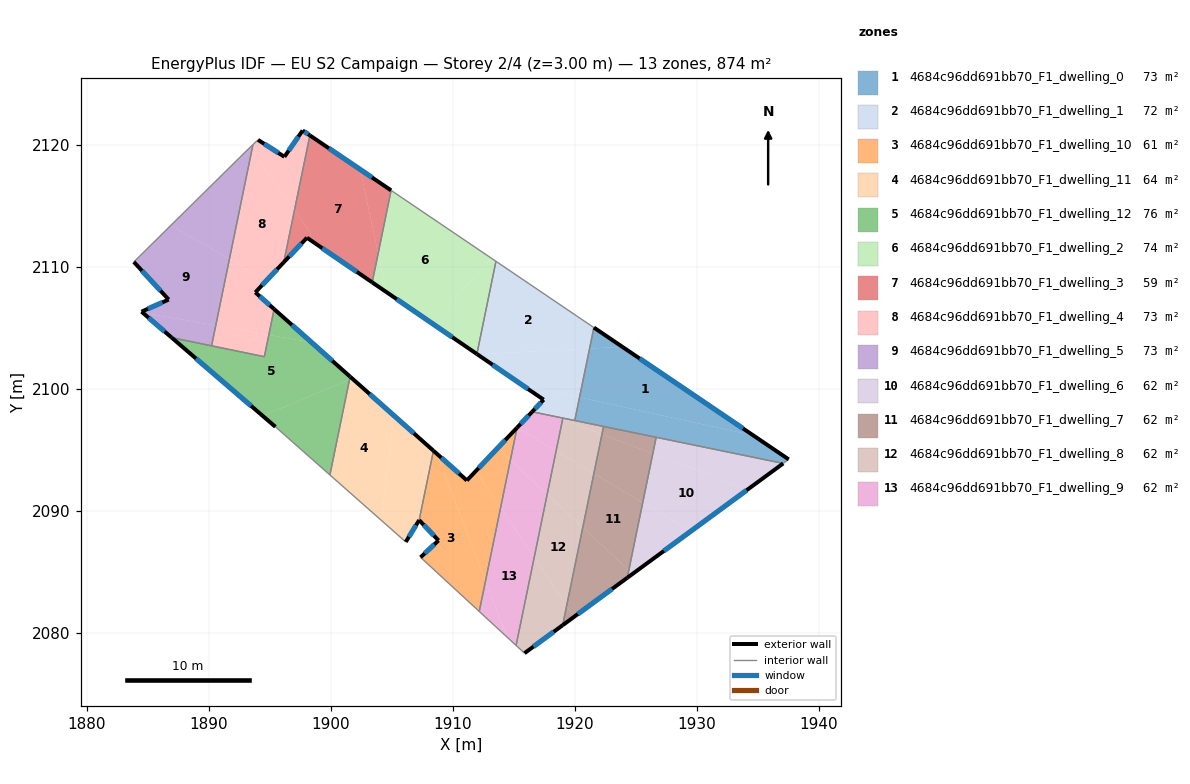
=== STOREY PLAN SPEC (per zone: floor XY polygon, exterior-wall plan segments, windows/doors) ===
zone 1: 4684c96dd691bb70_F1_dwelling_0  (72.8 m²)
  floor: (1934.60, 2096.19) (1920.38, 2099.30) (1921.20, 2103.30) (1923.89, 2103.44)
  floor: (1934.60, 2096.19) (1937.51, 2094.22) (1937.06, 2093.89) (1919.99, 2097.40) (1920.38, 2099.30)
  floor: (1923.89, 2103.44) (1921.20, 2103.30) (1921.56, 2105.02)
  exterior wall: (1937.51, 2094.22) – (1921.56, 2105.02)  [19.3 m]
    window: (1933.77, 2096.76) – (1925.30, 2102.48)  [16.3 m²]
  interior walls: 5
zone 2: 4684c96dd691bb70_F1_dwelling_1  (71.7 m²)
  floor: (1921.56, 2105.02) (1921.20, 2103.30) (1912.01, 2102.83) (1911.97, 2102.85) (1913.53, 2110.45)
  floor: (1921.20, 2103.30) (1920.38, 2099.30) (1915.65, 2100.33) (1912.01, 2102.83)
  floor: (1920.38, 2099.30) (1919.99, 2097.40) (1918.31, 2097.75) (1916.72, 2098.35) (1917.44, 2099.11) (1915.65, 2100.33)
  floor: (1918.31, 2097.75) (1916.50, 2098.12) (1916.72, 2098.35)
  exterior wall: (1917.44, 2099.11) – (1916.50, 2098.12)  [1.4 m]
    window: (1917.22, 2098.88) – (1916.72, 2098.35)  [1.2 m²]
  exterior wall: (1911.97, 2102.85) – (1917.44, 2099.11)  [6.6 m]
    window: (1913.26, 2101.97) – (1916.16, 2099.99)  [5.6 m²]
  interior walls: 5
zone 3: 4684c96dd691bb70_F1_dwelling_10  (60.8 m²)
  floor: (1908.70, 2094.67) (1912.68, 2084.26) (1912.16, 2081.76) (1907.36, 2086.20) (1908.83, 2087.58) (1907.24, 2089.24) (1908.41, 2094.93)
  floor: (1911.90, 2093.28) (1913.91, 2090.26) (1912.68, 2084.26) (1908.70, 2094.67) (1911.15, 2092.49)
  floor: (1914.71, 2094.15) (1913.91, 2090.26) (1911.90, 2093.28) (1913.66, 2095.13)
  floor: (1915.26, 2096.81) (1914.71, 2094.15) (1913.66, 2095.13)
  exterior wall: (1908.83, 2087.58) – (1907.36, 2086.20)  [2.0 m]
    window: (1908.48, 2087.26) – (1907.70, 2086.52)  [1.7 m²]
  exterior wall: (1907.24, 2089.24) – (1908.83, 2087.58)  [2.3 m]
    window: (1907.62, 2088.85) – (1908.46, 2087.97)  [1.9 m²]
  exterior wall: (1911.15, 2092.49) – (1908.41, 2094.93)  [3.7 m]
    window: (1910.51, 2093.07) – (1909.06, 2094.36)  [3.1 m²]
  exterior wall: (1915.26, 2096.82) – (1911.15, 2092.49)  [6.0 m]
    window: (1914.30, 2095.80) – (1912.12, 2093.51)  [5.0 m²]
  interior walls: 3
zone 4: 4684c96dd691bb70_F1_dwelling_11  (64.0 m²)
  floor: (1905.16, 2097.82) (1904.16, 2089.21) (1899.93, 2092.95) (1901.54, 2100.76) (1901.75, 2100.85)
  floor: (1908.41, 2094.93) (1907.24, 2089.24) (1906.14, 2087.46) (1904.16, 2089.21) (1905.16, 2097.82)
  floor: (1901.75, 2100.85) (1901.54, 2100.76) (1901.59, 2101.00)
  exterior wall: (1908.41, 2094.93) – (1901.59, 2101.00)  [9.1 m]
    window: (1906.81, 2096.35) – (1903.19, 2099.57)  [7.7 m²]
  exterior wall: (1906.14, 2087.46) – (1907.24, 2089.24)  [2.1 m]
    window: (1906.40, 2087.88) – (1906.98, 2088.82)  [1.8 m²]
  interior walls: 3
zone 5: 4684c96dd691bb70_F1_dwelling_12  (76.1 m²)
  floor: (1898.44, 2103.79) (1901.59, 2101.00) (1901.54, 2100.76) (1894.43, 2097.78) (1886.97, 2104.20) (1894.56, 2102.63) (1894.93, 2104.42)
  floor: (1901.54, 2100.76) (1899.93, 2092.95) (1895.47, 2096.89) (1894.43, 2097.78)
  floor: (1898.44, 2103.79) (1894.93, 2104.42) (1895.36, 2106.53)
  exterior wall: (1886.97, 2104.20) – (1895.47, 2096.89)  [11.2 m]
    window: (1888.96, 2102.48) – (1893.47, 2098.60)  [9.5 m²]
  exterior wall: (1901.59, 2101.00) – (1895.36, 2106.53)  [8.3 m]
    window: (1900.12, 2102.30) – (1896.82, 2105.23)  [7.0 m²]
  interior walls: 5
zone 6: 4684c96dd691bb70_F1_dwelling_2  (74.0 m²)
  floor: (1913.16, 2110.70) (1908.31, 2105.36) (1904.55, 2107.93) (1903.88, 2111.09) (1904.95, 2116.26)
  floor: (1903.88, 2111.09) (1904.55, 2107.93) (1903.40, 2108.72)
  floor: (1913.53, 2110.45) (1911.97, 2102.85) (1908.31, 2105.36) (1913.16, 2110.70)
  exterior wall: (1903.40, 2108.72) – (1911.97, 2102.85)  [10.4 m]
    window: (1905.41, 2107.34) – (1909.96, 2104.23)  [8.8 m²]
  interior walls: 3
zone 7: 4684c96dd691bb70_F1_dwelling_3  (59.1 m²)
  floor: (1902.41, 2117.97) (1903.88, 2111.09) (1903.40, 2108.72) (1898.05, 2112.38) (1898.39, 2112.74) (1897.03, 2114.64) (1898.29, 2120.76)
  floor: (1904.95, 2116.26) (1903.88, 2111.09) (1902.41, 2117.97)
  floor: (1897.03, 2114.64) (1898.39, 2112.74) (1896.15, 2110.37)
  exterior wall: (1896.15, 2110.37) – (1898.05, 2112.38)  [2.8 m]
    window: (1896.60, 2110.84) – (1897.61, 2111.91)  [2.3 m²]
  exterior wall: (1904.95, 2116.26) – (1898.29, 2120.76)  [8.0 m]
    window: (1903.38, 2117.31) – (1899.85, 2119.70)  [6.8 m²]
  exterior wall: (1898.05, 2112.38) – (1903.40, 2108.72)  [6.5 m]
    window: (1899.31, 2111.52) – (1902.14, 2109.58)  [5.5 m²]
  interior walls: 2
zone 8: 4684c96dd691bb70_F1_dwelling_4  (72.8 m²)
  floor: (1893.53, 2119.53) (1897.03, 2114.64) (1896.15, 2110.37) (1894.73, 2108.87) (1891.70, 2110.62)
  floor: (1898.29, 2120.76) (1897.03, 2114.64) (1893.53, 2119.53) (1893.63, 2120.00) (1894.04, 2120.40) (1896.20, 2119.01) (1897.70, 2121.16)
  floor: (1894.73, 2108.87) (1893.82, 2107.90) (1895.36, 2106.53) (1894.93, 2104.42) (1890.58, 2105.18) (1891.70, 2110.62)
  floor: (1894.93, 2104.42) (1894.56, 2102.63) (1890.24, 2103.52) (1890.58, 2105.18)
  exterior wall: (1898.29, 2120.76) – (1897.70, 2121.16)  [0.7 m]
    window: (1898.15, 2120.86) – (1897.84, 2121.07)  [0.6 m²]
  exterior wall: (1893.82, 2107.90) – (1896.15, 2110.37)  [3.4 m]
    window: (1894.37, 2108.48) – (1895.60, 2109.79)  [2.9 m²]
  exterior wall: (1895.36, 2106.53) – (1893.82, 2107.90)  [2.1 m]
    window: (1895.00, 2106.85) – (1894.18, 2107.58)  [1.7 m²]
  exterior wall: (1896.20, 2119.01) – (1894.04, 2120.40)  [2.6 m]
    window: (1895.70, 2119.33) – (1894.55, 2120.07)  [2.2 m²]
  exterior wall: (1897.70, 2121.16) – (1896.20, 2119.01)  [2.6 m]
    window: (1897.35, 2120.66) – (1896.55, 2119.51)  [2.2 m²]
  interior walls: 5
zone 9: 4684c96dd691bb70_F1_dwelling_5  (72.8 m²)
  floor: (1891.70, 2110.62) (1890.58, 2105.18) (1884.59, 2106.24) (1884.50, 2106.32) (1886.72, 2107.31) (1883.87, 2110.40) (1886.91, 2113.40)
  floor: (1890.58, 2105.18) (1890.24, 2103.52) (1886.97, 2104.20) (1884.59, 2106.24)
  floor: (1893.37, 2119.75) (1893.53, 2119.53) (1891.70, 2110.62) (1886.91, 2113.40) (1893.06, 2119.46)
  floor: (1893.63, 2120.00) (1893.53, 2119.53) (1893.37, 2119.75)
  exterior wall: (1884.50, 2106.32) – (1886.97, 2104.20)  [3.3 m]
    window: (1885.08, 2105.82) – (1886.39, 2104.70)  [2.8 m²]
  exterior wall: (1886.72, 2107.31) – (1884.50, 2106.32)  [2.4 m]
    window: (1886.20, 2107.08) – (1885.02, 2106.55)  [2.1 m²]
  exterior wall: (1883.87, 2110.40) – (1886.72, 2107.31)  [4.2 m]
    window: (1884.54, 2109.67) – (1886.05, 2108.04)  [3.5 m²]
  interior walls: 4
zone 10: 4684c96dd691bb70_F1_dwelling_6  (62.4 m²)
  floor: (1934.16, 2091.76) (1929.49, 2088.33) (1925.56, 2090.67) (1926.38, 2094.70)
  floor: (1937.06, 2093.89) (1934.16, 2091.76) (1926.38, 2094.70) (1926.66, 2096.03)
  floor: (1929.49, 2088.33) (1924.74, 2084.85) (1924.42, 2085.15) (1925.56, 2090.67)
  floor: (1924.74, 2084.85) (1924.29, 2084.52) (1924.42, 2085.15)
  exterior wall: (1924.29, 2084.52) – (1937.06, 2093.89)  [15.8 m]
    window: (1927.29, 2086.72) – (1934.06, 2091.69)  [13.4 m²]
  interior walls: 2
zone 11: 4684c96dd691bb70_F1_dwelling_7  (62.4 m²)
  floor: (1926.66, 2096.03) (1926.38, 2094.70) (1922.22, 2096.27) (1922.35, 2096.92)
  floor: (1925.56, 2090.67) (1924.42, 2085.15) (1920.65, 2088.65) (1921.55, 2093.06)
  floor: (1924.42, 2085.15) (1924.29, 2084.52) (1919.91, 2081.31) (1919.32, 2082.20) (1920.65, 2088.65)
  floor: (1926.38, 2094.70) (1925.56, 2090.67) (1921.55, 2093.06) (1922.22, 2096.27)
  floor: (1919.32, 2082.20) (1919.91, 2081.31) (1919.00, 2080.64)
  exterior wall: (1919.00, 2080.64) – (1924.29, 2084.52)  [6.6 m]
    window: (1920.24, 2081.55) – (1923.05, 2083.61)  [5.5 m²]
  interior walls: 3
zone 12: 4684c96dd691bb70_F1_dwelling_8  (62.4 m²)
  floor: (1920.65, 2088.65) (1919.32, 2082.20) (1916.66, 2086.17) (1917.73, 2091.36)
  floor: (1916.66, 2086.17) (1919.32, 2082.20) (1919.00, 2080.64) (1915.87, 2078.34) (1915.18, 2078.98)
  floor: (1921.55, 2093.06) (1920.65, 2088.65) (1917.73, 2091.36) (1918.46, 2094.91)
  floor: (1922.22, 2096.27) (1921.55, 2093.06) (1918.46, 2094.91) (1918.99, 2097.49)
  floor: (1922.35, 2096.92) (1922.22, 2096.27) (1918.99, 2097.49) (1919.01, 2097.60)
  exterior wall: (1915.87, 2078.34) – (1919.00, 2080.64)  [3.9 m]
    window: (1916.61, 2078.88) – (1918.26, 2080.10)  [3.3 m²]
  interior walls: 5
zone 13: 4684c96dd691bb70_F1_dwelling_9  (62.4 m²)
  floor: (1913.91, 2090.26) (1916.66, 2086.17) (1915.18, 2078.98) (1914.42, 2079.68) (1912.68, 2084.26)
  floor: (1912.68, 2084.26) (1914.42, 2079.68) (1912.16, 2081.76)
  floor: (1917.73, 2091.36) (1916.66, 2086.17) (1913.91, 2090.26) (1914.71, 2094.15)
  floor: (1918.46, 2094.91) (1917.73, 2091.36) (1914.71, 2094.15) (1915.26, 2096.81)
  floor: (1918.99, 2097.49) (1918.46, 2094.91) (1915.26, 2096.81) (1916.50, 2098.12) (1918.31, 2097.75)
  floor: (1919.01, 2097.60) (1918.99, 2097.49) (1918.31, 2097.75)
  exterior wall: (1916.50, 2098.12) – (1915.26, 2096.82)  [1.8 m]
    window: (1916.21, 2097.82) – (1915.55, 2097.12)  [1.5 m²]
  interior walls: 4

=== DERIVED (storey summary) ===
Building: EU S2 Campaign
Storey: 2 of 4  (floor level z = 3.00 m)
Storey gross floor area: 873.9 m²
Zones on this storey: 13
  - 4684c96dd691bb70_F1_dwelling_0: floor 72.8 m²; exterior wall 19.3 m (57.8 m²); 1 window(s) 16.3 m²; WWR 28.1%
  - 4684c96dd691bb70_F1_dwelling_1: floor 71.7 m²; exterior wall 8.0 m (24.0 m²); 2 window(s) 6.7 m²; WWR 28.1%
  - 4684c96dd691bb70_F1_dwelling_10: floor 60.8 m²; exterior wall 14.0 m (41.9 m²); 4 window(s) 11.8 m²; WWR 28.1%
  - 4684c96dd691bb70_F1_dwelling_11: floor 64.0 m²; exterior wall 11.2 m (33.7 m²); 2 window(s) 9.5 m²; WWR 28.1%
  - 4684c96dd691bb70_F1_dwelling_12: floor 76.1 m²; exterior wall 19.5 m (58.6 m²); 2 window(s) 16.5 m²; WWR 28.1%
  - 4684c96dd691bb70_F1_dwelling_2: floor 74.0 m²; exterior wall 10.4 m (31.2 m²); 1 window(s) 8.8 m²; WWR 28.1%
  - 4684c96dd691bb70_F1_dwelling_3: floor 59.1 m²; exterior wall 17.3 m (51.8 m²); 3 window(s) 14.6 m²; WWR 28.1%
  - 4684c96dd691bb70_F1_dwelling_4: floor 72.8 m²; exterior wall 11.4 m (34.1 m²); 5 window(s) 9.6 m²; WWR 28.1%
  - 4684c96dd691bb70_F1_dwelling_5: floor 72.8 m²; exterior wall 9.9 m (29.7 m²); 3 window(s) 8.4 m²; WWR 28.1%
  - 4684c96dd691bb70_F1_dwelling_6: floor 62.4 m²; exterior wall 15.8 m (47.5 m²); 1 window(s) 13.4 m²; WWR 28.1%
  - 4684c96dd691bb70_F1_dwelling_7: floor 62.4 m²; exterior wall 6.6 m (19.7 m²); 1 window(s) 5.5 m²; WWR 28.1%
  - 4684c96dd691bb70_F1_dwelling_8: floor 62.4 m²; exterior wall 3.9 m (11.6 m²); 1 window(s) 3.3 m²; WWR 28.1%
  - 4684c96dd691bb70_F1_dwelling_9: floor 62.4 m²; exterior wall 1.8 m (5.4 m²); 1 window(s) 1.5 m²; WWR 28.1%
Zone adjacency (shared interzone walls):
  - 4684c96dd691bb70_F1_dwelling_0 ↔ 4684c96dd691bb70_F1_dwelling_1
  - 4684c96dd691bb70_F1_dwelling_0 ↔ 4684c96dd691bb70_F1_dwelling_6
  - 4684c96dd691bb70_F1_dwelling_0 ↔ 4684c96dd691bb70_F1_dwelling_7
  - 4684c96dd691bb70_F1_dwelling_0 ↔ 4684c96dd691bb70_F1_dwelling_8
  - 4684c96dd691bb70_F1_dwelling_1 ↔ 4684c96dd691bb70_F1_dwelling_2
  - 4684c96dd691bb70_F1_dwelling_1 ↔ 4684c96dd691bb70_F1_dwelling_8
  - 4684c96dd691bb70_F1_dwelling_1 ↔ 4684c96dd691bb70_F1_dwelling_9
  - 4684c96dd691bb70_F1_dwelling_10 ↔ 4684c96dd691bb70_F1_dwelling_11
  - 4684c96dd691bb70_F1_dwelling_10 ↔ 4684c96dd691bb70_F1_dwelling_9
  - 4684c96dd691bb70_F1_dwelling_11 ↔ 4684c96dd691bb70_F1_dwelling_12
  - 4684c96dd691bb70_F1_dwelling_12 ↔ 4684c96dd691bb70_F1_dwelling_4
  - 4684c96dd691bb70_F1_dwelling_12 ↔ 4684c96dd691bb70_F1_dwelling_5
  - 4684c96dd691bb70_F1_dwelling_2 ↔ 4684c96dd691bb70_F1_dwelling_3
  - 4684c96dd691bb70_F1_dwelling_3 ↔ 4684c96dd691bb70_F1_dwelling_4
  - 4684c96dd691bb70_F1_dwelling_4 ↔ 4684c96dd691bb70_F1_dwelling_5
  - 4684c96dd691bb70_F1_dwelling_6 ↔ 4684c96dd691bb70_F1_dwelling_7
  - 4684c96dd691bb70_F1_dwelling_7 ↔ 4684c96dd691bb70_F1_dwelling_8
  - 4684c96dd691bb70_F1_dwelling_8 ↔ 4684c96dd691bb70_F1_dwelling_9